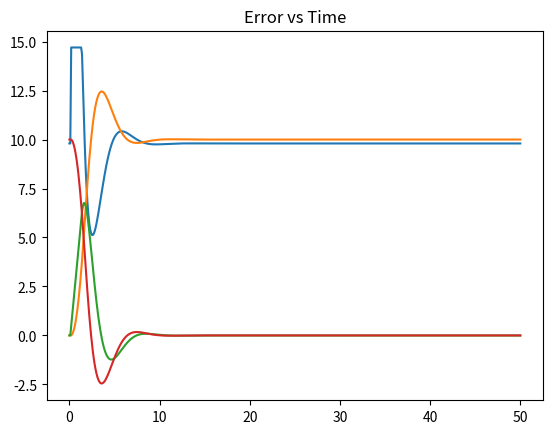

Source code (Python):
import numpy as np
import matplotlib
import matplotlib.pyplot as plt

class PID:      #PID arguments needed to be changed ASAP !!! 
        
    def __init__(self, kp, ki, kd, outMin, outMax):
        self.kp = kp
        self.ki = ki
        self.kd = kd
        self.outMin = outMin
        self.outMax = outMax

        self.lastError = 0
        self.sumError = 0
        self.lastTime = 0

    def resetValues(self):
        self.lastError = 0
        self.sumError = 0

    def pidExecute(self, should, actValue):   #should value == desired value & acValue == Actual value obtained from sensor data/solving dynamics of system
        
        timeChange = 0.1
        error = should - actValue
        newErrorSum = self.sumError + (error * timeChange)

        self.sumError = newErrorSum
        dError = (error - self.lastError) / timeChange
        output = (self.kp * error) + (self.ki * self.sumError) + (self.kd * dError)
        self.lastError = error
        if(output > self.outMax):
            output = self.outMax
        if(output < self.outMin):
            output = self.outMin 
        return output

'''
For Altitude control- the roll, pitch angles and their derivatives are zero
So, the equation of dynamics along Z simplifies as:
'''
class solver_Z:
    
    def __init__(self, k1, k2, k3, k4, k5, k6, I1, I2, I3, m, l):
        
        self.dt = 0.1   # define time interval dt for the iterative solution

        self.k1 = k1
        self.k2 = k2
        self.k3 = k3
        self.k4 = k4
        self.k5 = k5
        self.k6 = k6
        
        self.m = m
        self.l = l
        self.g = 9.8    # gravitaional acceleration on Earth

        self.I1 = I1
        self.I2 = I2
        self.I3 = I3

    def F_Z(self, u1, Z):     
        return u1 - self.g - (self.k3/self.m)*Z

    #Need changes in solver -- donot iterate in in solver_z : do it expicitly again //compulsion to change
    def solve(self, u1, z_dot, z):
        '''
        tpoints = arrange(0, 10, dt)
        zpoints = []
        z_dotpoints = []
        z_dot = self.z_dot
        z = self.z
        '''

        l1 = self.dt * z_dot
        k1 = self.dt * self.F_Z(u1, z_dot)

        l2 = self.dt * (z_dot + 0.5*self.k1)
        k2 = self.dt * self.F_Z(u1, z_dot + 0.5*self.k1)

        l3 = self.dt * (z_dot + 0.5*self.k2)
        k3 = self.dt * self.F_Z(u1, z_dot + 0.5*self.k2)

        l4 = self.dt * (z_dot + self.k3)
        k4 = self.dt * self.F_Z(u1, z_dot + self.k3)

        z += (l1 + 2*l2 + 2*l3 + l4)/6
        z_dot += (k1 + 2*k2 + 2*k3 + k4)/6
        
        return z, z_dot

##############################################################################
############################### z solver class ###############################
##############################################################################
'''
Model parameters-
k1: drag coefficient
k2: drag coefficient
k3: drag coefficient
k4: roll drag coefficient
k5: pitch drag coefficient
k6: yaw drag coefficient

m: mass of the quadcopter

l: length of the arm

I1: Inertia along roll
I2: Inertia along pitch
I3: Inertia along yaw

Model parameters reference taken from a research paper mentioned in the documentation
'''
#Input model parameters
# g = 9.8 and dt = 0.1 are defined within the class
k1 = 0.01
k2 = 0.01
k3 = 0.01
k4 = 0.012
k5 = 0.012 
k6 = 0.012

I1 = 1.25         
I2 = 1.25
I3 = 2.5

m = 2
l = 0.2
g = 9.8

# create an object instance of the z-solver
z_solve = solver_Z(k1, k2, k3, k4, k5, k6, I1, I2, I3, m, l)

##############################################################################
############################### pid solver class #############################
##############################################################################
kp = 2
ki = 1
kd = 2
outMin = 0.5*g
outMax = 1.5*g


pid = PID(kp, ki, kd, outMin, outMax)

##############################################################################
################################## Main Code #################################
##############################################################################

#Vertical thrust input (per unit mass) to be given here. Assuming the initial thrust enough to overcome gravity
u1 = g

z_dot = 0.0 
z = 0.0
t = 0.0
dt = 0.1

zpoints = [z]
z_dotpoints = [z_dot]
t_steps = [t]
u_inputs = [u1]

'''
The desired value of Altitude to be defined as the input for PID controller;
Considering desired altitude as 10m 
'''
z_des = 10
epsilon = 0.2

error = z_des - z
error_points = [error]

# while (abs(z - z_des) > epsilon) and (t < 50):
while (t < 50):
    
    print(f"\ntime    : {t}")
    print(f"z       : {z}")
    print(f"z_dot   : {z_dot}")
    print(f"u input : {u1}")

    t += dt
    z, z_dot = z_solve.solve(u1, z_dot, z)                  #Check whether this is complete or anything is to be mentioned in brackets
    
    zpoints.append(z)
    z_dotpoints.append(z_dot)
    t_steps.append(t)
    u_inputs.append(u1)
    error = z_des - z
    error_points.append(error)
    
    u1 = pid.pidExecute(z_des ,z)

plt.plot(t_steps, u_inputs)
plt.title("Control Input vs Time")

plt.plot(t_steps, zpoints)
plt.title("Z vs Time")

plt.plot(t_steps, z_dotpoints)
plt.title("Z_dot vs Time")

plt.plot(t_steps, error_points)
plt.title("Error vs Time")